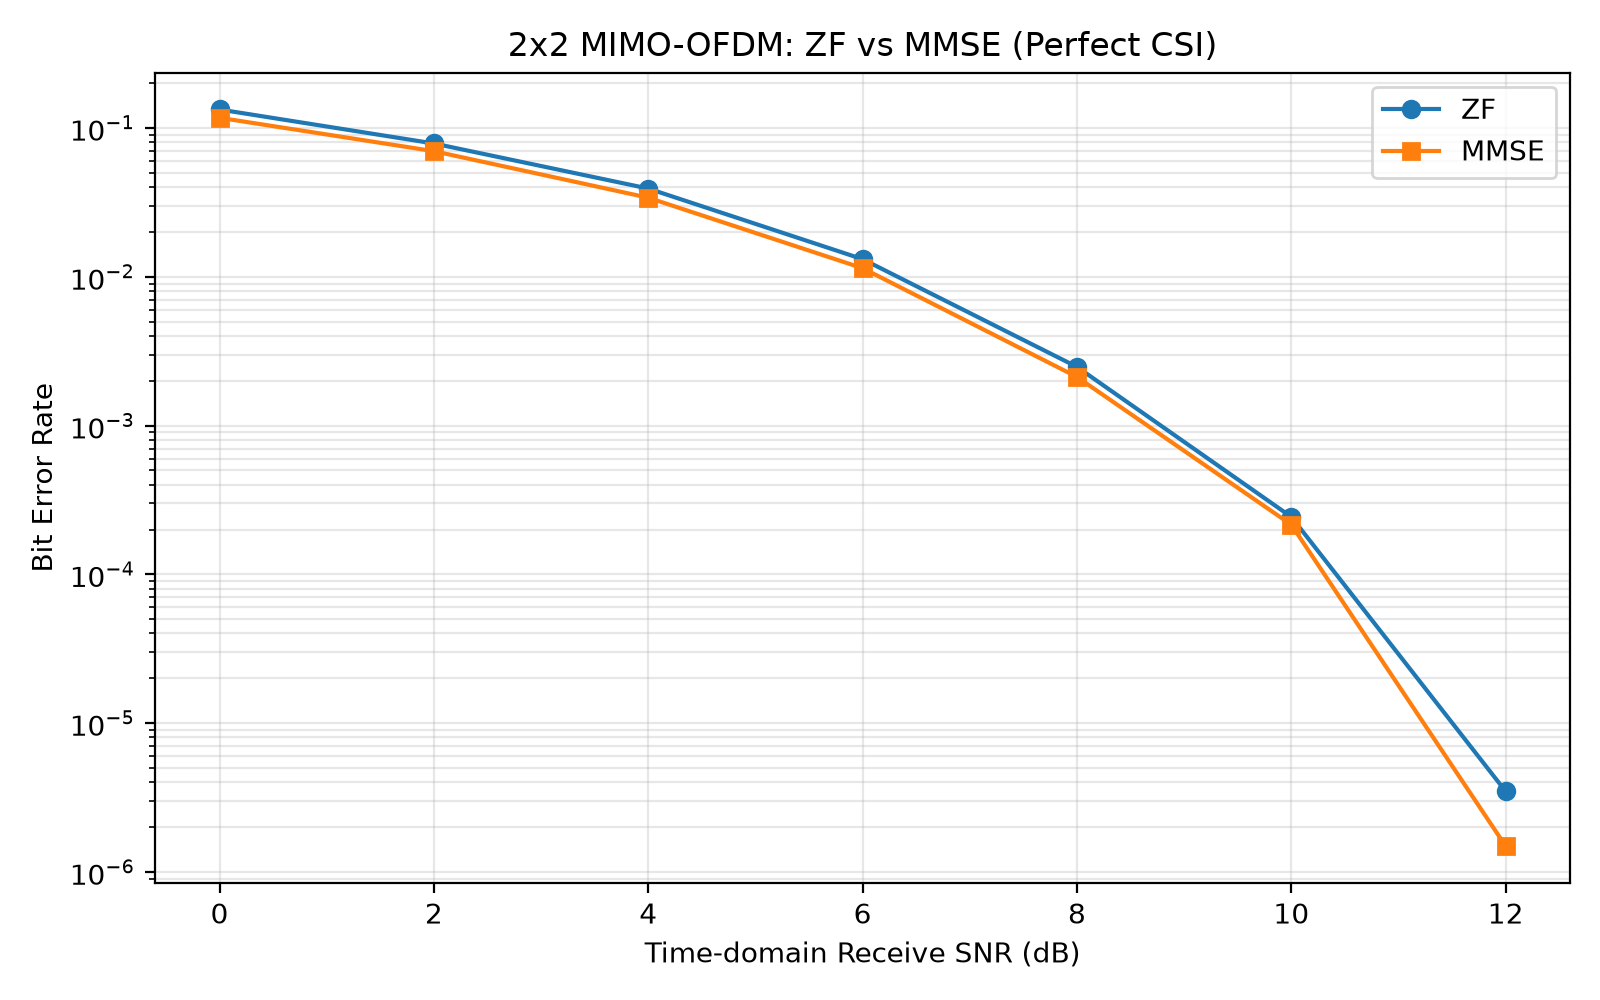

The data file committed next to this chart (first rows):
SNR_dB, ZF_BER, MMSE_BER, Bits, ZF_Errors, MMSE_Errors, Stop_Reason
0, 0.1331, 0.1171, 67200, 8943, 7866, target_reached
2, 0.07865, 0.06982, 67200, 5285, 4692, target_reached
4, 0.03915, 0.03397, 67200, 2631, 2283, target_reached
6, 0.01312, 0.01141, 67200, 882, 767, target_reached
8, 0.002478, 0.002121, 134400, 333, 285, target_reached
10, 0.0002431, 0.0002153, 1008000, 245, 217, target_reached
12, 3.4722222222222224e-06, 1.4880952380952381e-06, 2016000, 7, 3, max_bits_reached
14, 0.0, 0.0, 2016000, 0, 0, max_bits_reached
16, 0.0, 0.0, 2016000, 0, 0, max_bits_reached
18, 0.0, 0.0, 2016000, 0, 0, max_bits_reached
20, 0.0, 0.0, 2016000, 0, 0, max_bits_reached
